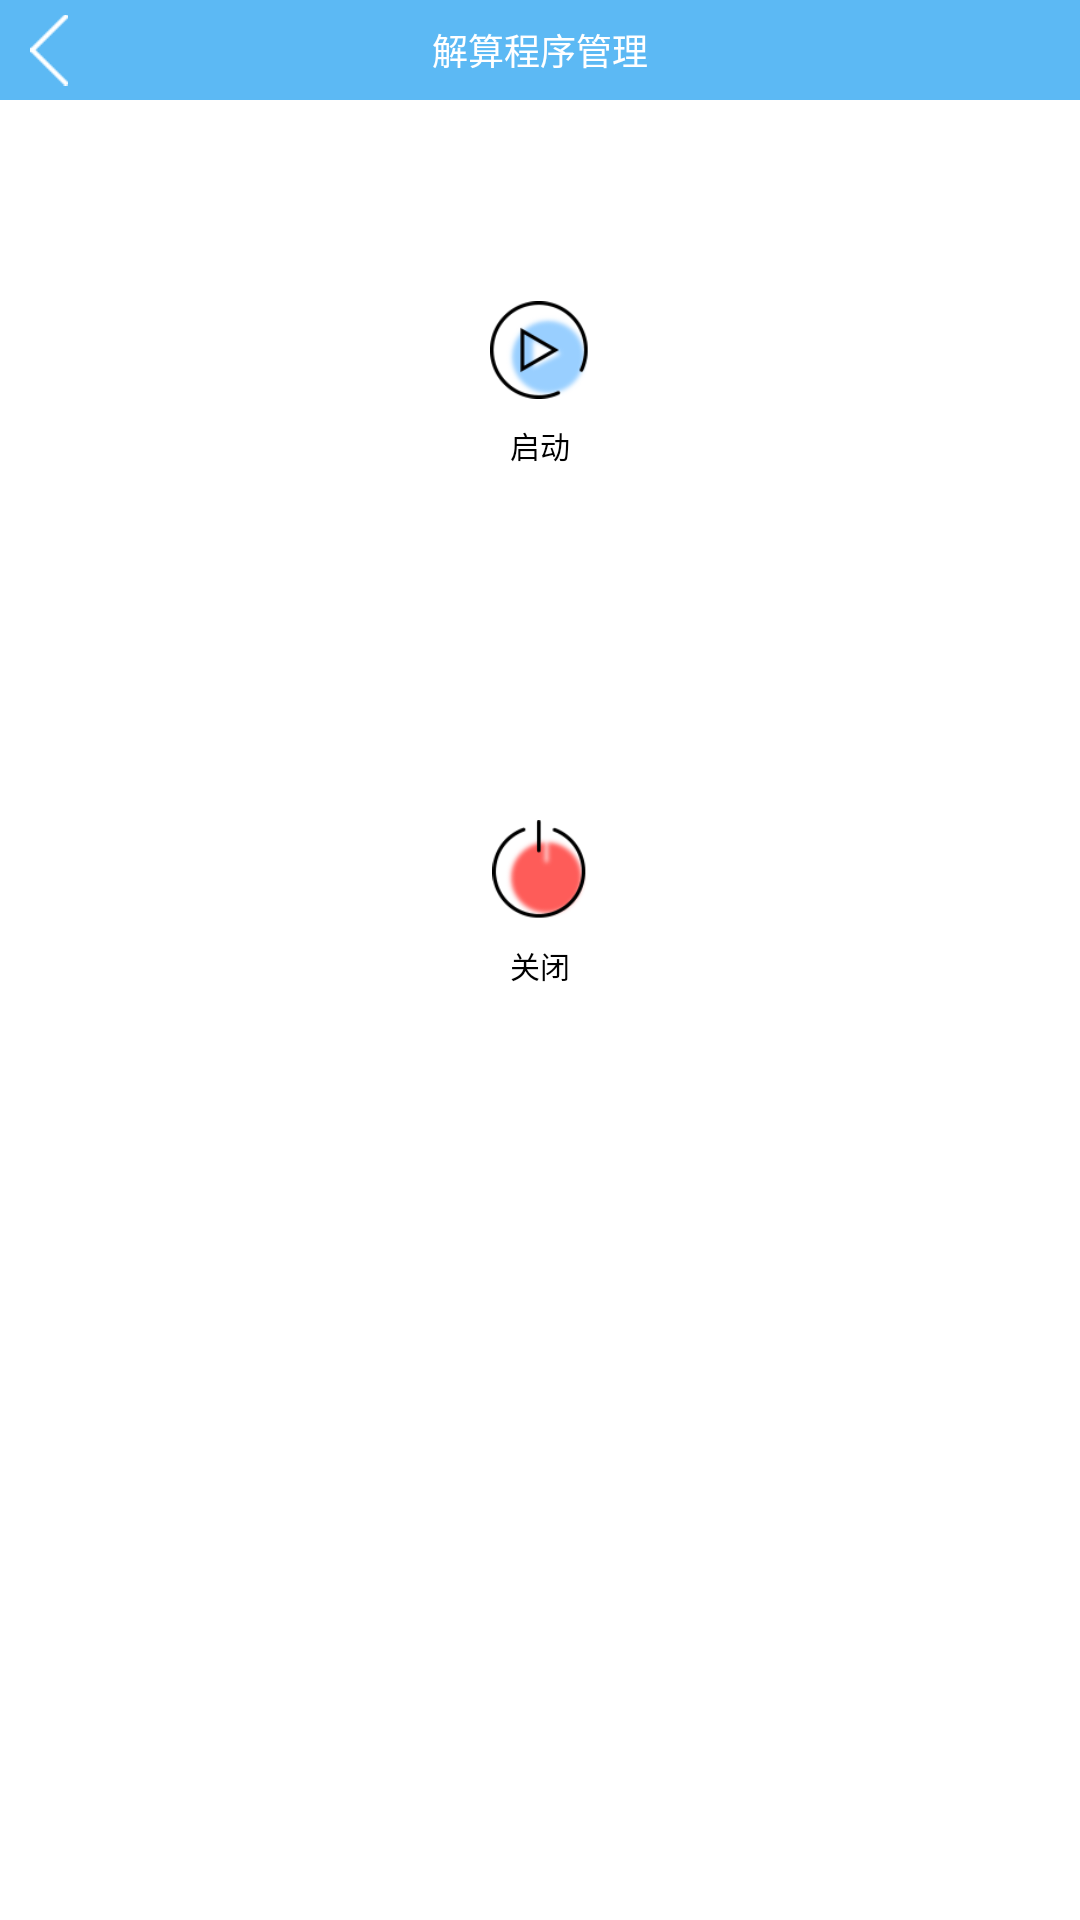

Android layout source for this screen:
<!-- AndroidManifest.xml: application theme AppTheme -->
<!-- res/layout/activity_solu_soft_manager.xml -->
<?xml version="1.0" encoding="utf-8"?>
<LinearLayout xmlns:android="http://schemas.android.com/apk/res/android"
    xmlns:tools="http://schemas.android.com/tools"
    android:layout_width="match_parent"
    android:layout_height="match_parent"
    android:orientation="vertical"
    android:background="@color/white">

    <RelativeLayout
        android:layout_width="match_parent"
        android:layout_height="100px"
        android:background="@color/colorAccent">
        <ImageView
            android:id="@+id/iv_back"
            android:layout_width="wrap_content"
            android:layout_height="match_parent"
            android:src="@drawable/selector_back_bg"
            android:paddingLeft="30px"
            android:paddingRight="20px"/>
        <TextView
            android:layout_width="wrap_content"
            android:layout_height="wrap_content"
            android:text="@string/resolver_manager"
            android:textColor="@color/white"
            android:textSize="36px"
            android:layout_centerInParent="true"/>
    </RelativeLayout>

    <RelativeLayout
        android:layout_width="match_parent"
        android:layout_height="match_parent">

        <LinearLayout
            android:id="@+id/ll_on"
            android:layout_width="wrap_content"
            android:layout_height="wrap_content"
            android:orientation="vertical"
            android:layout_marginTop="200px"
            android:layout_centerHorizontal="true"
            android:gravity="center_horizontal">
            <ImageView
                android:layout_width="100px"
                android:layout_height="100px"
                android:src="@drawable/image_solusofe_on"/>
            <TextView
                android:layout_width="wrap_content"
                android:layout_height="wrap_content"
                android:textColor="@color/black"
                android:text="@string/on"
                android:textSize="30px"
                android:layout_marginTop="23px"/>
        </LinearLayout>

        <LinearLayout
            android:id="@+id/ll_off"
            android:layout_width="wrap_content"
            android:layout_height="wrap_content"
            android:orientation="vertical"
            android:layout_marginTop="720px"
            android:layout_centerHorizontal="true"
            android:gravity="center_horizontal">
            <ImageView
                android:layout_width="100px"
                android:layout_height="100px"
                android:src="@drawable/image_solusofe_off"/>
            <TextView
                android:layout_width="wrap_content"
                android:layout_height="wrap_content"
                android:textColor="@color/black"
                android:text="@string/off"
                android:textSize="30px"
                android:layout_marginTop="23px"/>
        </LinearLayout>

    </RelativeLayout>

</LinearLayout>
<!-- resources referenced by this layout -->
<resources>
  <color name="black">#000000</color>
  <color name="colorAccent">#5CB9F4</color>
  <color name="white">#FFFFFF</color>
  <!-- drawable image_solusofe_off: png bitmap (drawable-xhdpi, 3267 bytes) -->
  <!-- drawable image_solusofe_on: png bitmap (drawable-xhdpi, 3360 bytes) -->
  <!-- drawable selector_back_bg (drawable) -->
  <?xml version="1.0" encoding="utf-8"?>
  <selector xmlns:android="http://schemas.android.com/apk/res/android">
      <item android:state_pressed="true" android:drawable="@drawable/ic_back_pre"/>
      <item android:drawable="@drawable/ic_back"/>
  </selector>
  <string name="off">关闭</string>
  <string name="on">启动</string>
  <string name="resolver_manager">解算程序管理</string>
  <style name="AppTheme" parent="Theme.AppCompat.Light.NoActionBar">
          
          <item name="colorPrimary">@color/colorPrimary</item>
          <item name="colorPrimaryDark">@color/colorPrimaryDark</item>
          <item name="colorAccent">@color/colorAccent</item>
      </style>
  <!-- drawable ic_back_pre: png bitmap (drawable-xhdpi, 166 bytes) -->
  <!-- drawable ic_back: png bitmap (drawable-xhdpi, 166 bytes) -->
  <color name="colorPrimary">#000000</color>
  <color name="colorPrimaryDark">#000000</color>
</resources>
